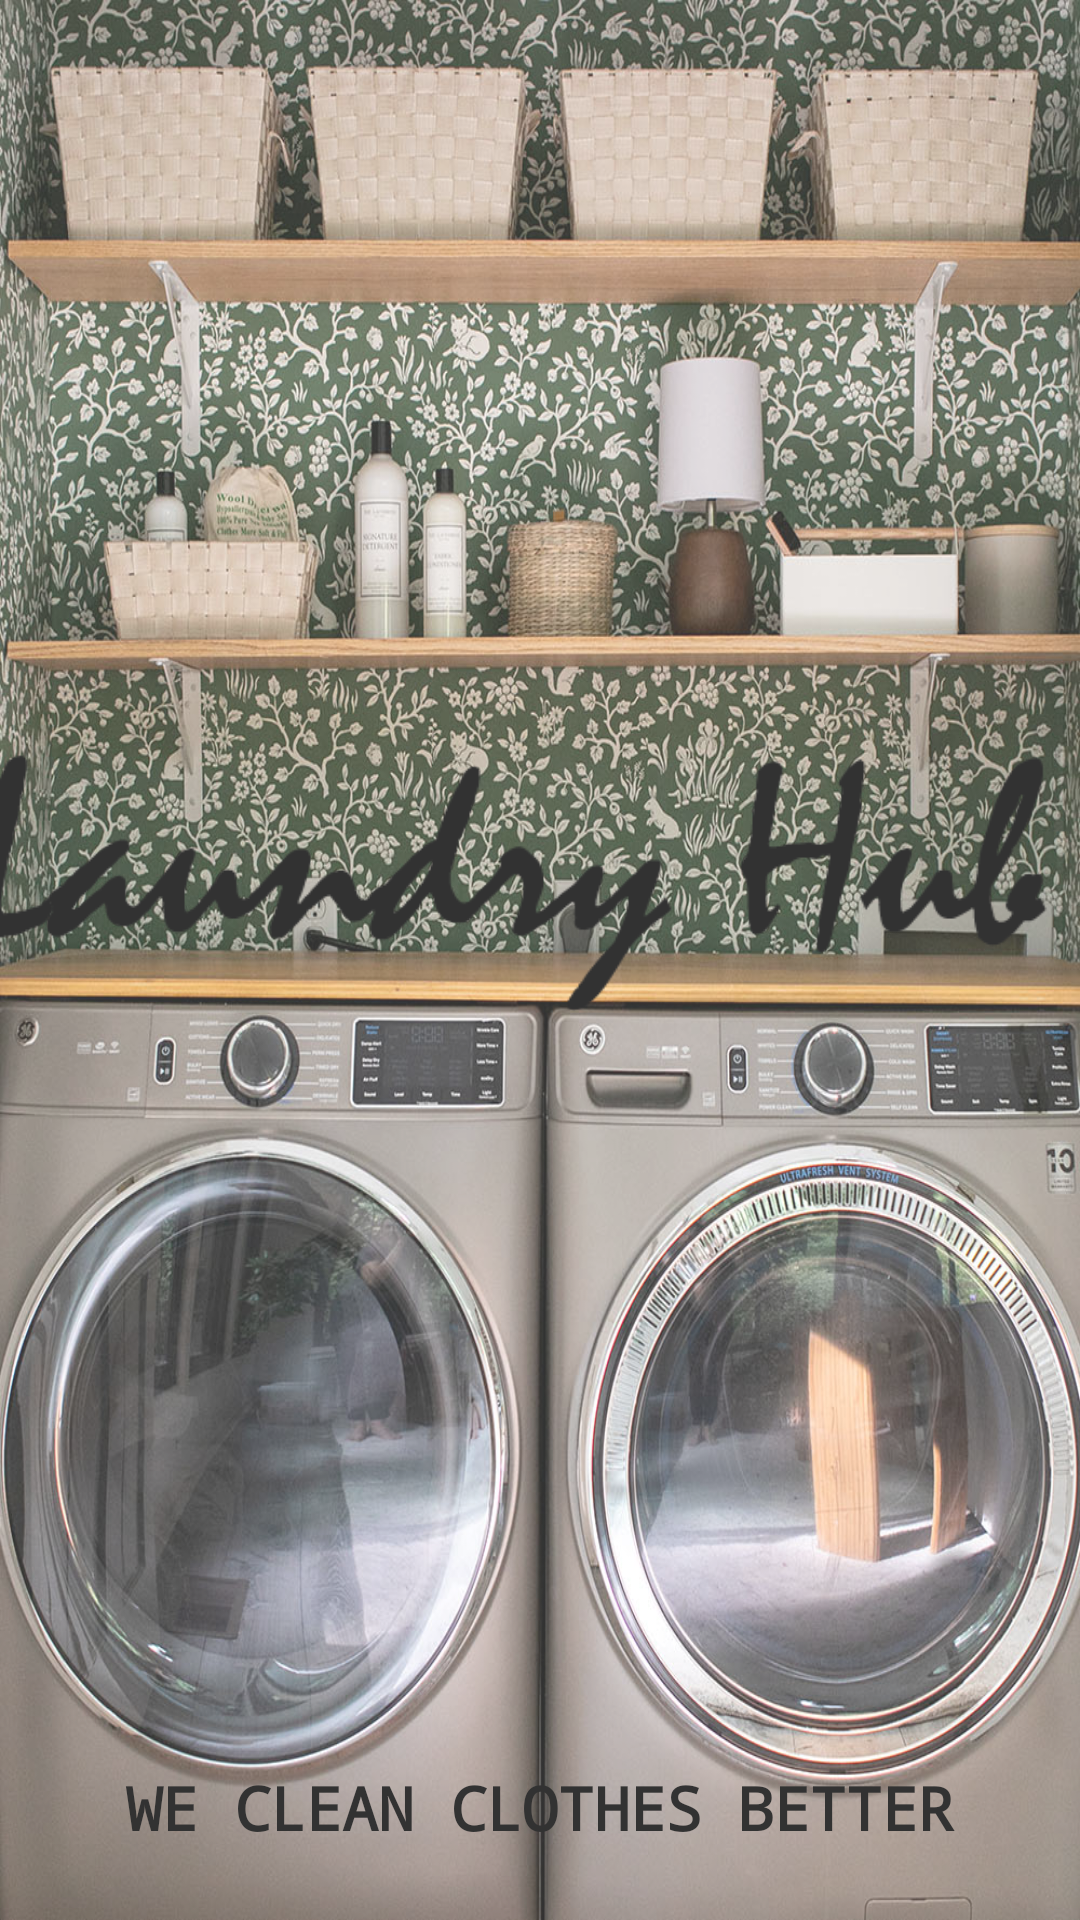

Write the Android layout XML for this screen, with the resource values it uses.
<!-- AndroidManifest.xml: application theme Theme.LaundryHubV2 -->
<!-- res/layout/activity_splashscreen.xml -->
<?xml version="1.0" encoding="utf-8"?>
<androidx.constraintlayout.widget.ConstraintLayout xmlns:android="http://schemas.android.com/apk/res/android"
    xmlns:app="http://schemas.android.com/apk/res-auto"
    xmlns:tools="http://schemas.android.com/tools"
    android:layout_width="match_parent"
    android:layout_height="match_parent"
    android:background="@drawable/laundryyy"
    android:alpha="0.8"
    tools:context=".MainActivity">

    <ImageView
        android:id="@+id/imageView"
        android:layout_width="370dp"
        android:layout_height="167dp"
        android:layout_marginLeft="40dp"
        android:layout_marginRight="40dp"
        android:adjustViewBounds="false"
        android:src="@drawable/laundryhubpng"
        app:layout_constraintBottom_toBottomOf="parent"
        app:layout_constraintEnd_toEndOf="parent"
        app:layout_constraintHorizontal_bias="0.609"
        app:layout_constraintStart_toStartOf="parent"
        app:layout_constraintTop_toTopOf="parent"
        app:layout_constraintVertical_bias="0.437" />

    <TextView
        android:id="@+id/textView7"
        android:layout_width="315dp"
        android:layout_height="49dp"
        android:fontFamily="monospace"
        android:gravity="center"
        android:text="WE CLEAN CLOTHES BETTER"
        android:textAllCaps="true"
        android:textColor="#000000"
        android:textSize="20sp"
        android:textStyle="bold"
        app:layout_constraintBottom_toBottomOf="parent"
        app:layout_constraintEnd_toEndOf="parent"
        app:layout_constraintStart_toStartOf="parent"
        app:layout_constraintTop_toBottomOf="@+id/imageView"
        app:layout_constraintVertical_bias="0.94" />

</androidx.constraintlayout.widget.ConstraintLayout>
<!-- resources referenced by this layout -->
<resources>
  <!-- drawable laundryhubpng: png bitmap (drawable-v24, 25673 bytes) -->
  <!-- drawable laundryyy: jpg bitmap (drawable-v24, 420252 bytes) -->
  <style name="Theme.LaundryHubV2" parent="Theme.MaterialComponents.DayNight.DarkActionBar">
          
          <item name="colorPrimary">@color/purple_500</item>
          <item name="colorPrimaryVariant">@color/purple_700</item>
          <item name="colorOnPrimary">@color/white</item>
          
          <item name="colorSecondary">@color/teal_200</item>
          <item name="colorSecondaryVariant">@color/teal_700</item>
          <item name="colorOnSecondary">@color/black</item>
          
          <item name="android:statusBarColor" tools:targetApi="l">?attr/colorPrimaryVariant</item>
          
      </style>
  <!-- not gathered from this repository: default colours our renderer supplied (Android Studio template values) -->
  <color name="purple_500">#FF6200EE</color>
  <color name="purple_700">#FF3700B3</color>
  <color name="teal_200">#FF03DAC5</color>
  <color name="teal_700">#FF018786</color>
  <color name="black">#FF000000</color>
  <color name="white">#FFFFFFFF</color>
</resources>
